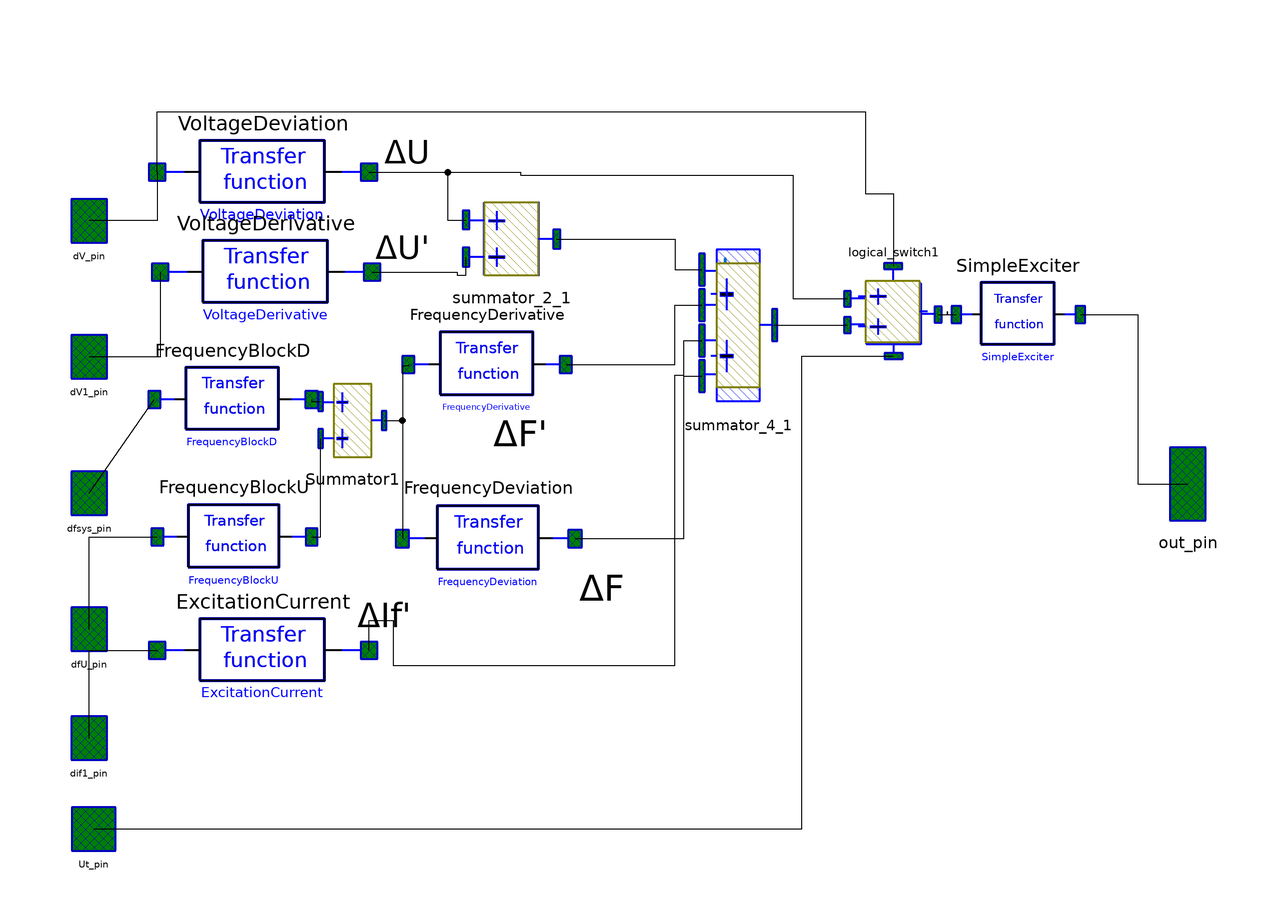

The Modelica model whose source follows is shown above as a component diagram (icons at their Placement, wires along their Line points).

model AVR_standart
        parameter Real K0u=-10 "Voltage deviation control coefficient";
        parameter Real K1u=0 "Voltage derivative control coefficient";
        parameter Real K0w=0 "Frequency deviation control coefficient";
        parameter Real K1w=0 "Frequency derivative control coefficient";
        parameter Real K1if=0 "Rotor current derivative control coefficient";
        parameter Real Uforc=0.85 "Voltage of field forcing input";
        parameter Real Udeforc=0.9 "Voltage of field forcing removing";
        parameter Real Tforcedelay=0.1 "Delay of field forcing removing";
        parameter Real DL0=0;

        parameter Real Tokp=0.05 "The main channel of regulation time constant";
        constant Real T0u=0.02 "Voltage deviation time constant";
        constant Real T1u=0.039 "Voltage derivative time constant";
        constant Real Tfb=0.07 "Frequency block time constant";
        constant Real T0w=1.0 "Frequency deviation time constant";
        constant Real T1w=0.026 "Frequency derivative time constant";
        constant Real T1if=0.03 "Field current derivative time constant";

        Logic.Transfer_Function VoltageDeviation(b={K0u}, a={T0u,1})
          annotation (extent=[-74,57.3333; -27.3333,104], Placement(
              transformation(extent={{-86,37.3333},{-39.3333,84}}, rotation=0)));
        Logic.Transfer_Function VoltageDerivative(b={K1u,0}, a={T1u,1})
          annotation (extent=[-73.3333,17.3333; -26.6667,64], Placement(
              transformation(extent={{-85.3333,15.3333},{-38.6667,62}},
                rotation=0)));
        Logic.Transfer_Function FrequencyBlockD(b={1}, a={Tfb,1}) annotation (
           extent=[-82.6667,-22.6667; -48,24], Placement(transformation(
                extent={{-86.6667,-12.6667},{-52,34}}, rotation=0)));
        Logic.Transfer_Function FrequencyBlockU(b={1,0}, a={Tfb,1})
          annotation (extent=[-82,-63.3333; -48,-16], Placement(
              transformation(extent={{-86,-43.3333},{-52,4}}, rotation=0)));
        Logic.Transfer_Function FrequencyDeviation(b={K0w,0}, a={T0w,1})
          annotation (extent=[-28,-46; 10,2], Placement(transformation(extent
                ={{-32,-44},{6,4}}, rotation=0)));
        Logic.Transfer_Function FrequencyDerivative(b={K1w,0}, a={T1w,1})
          annotation (extent=[-24.6667,-19.3333; 10,28], Placement(
              transformation(extent={{-30.6667,-5.3333},{4,42}}, rotation=0)));
        Logic.Transfer_Function ExcitationCurrent(b={K1if,0}, a={T1if,1})
          annotation (extent=[-74,-102; -27.3333,-55.3333], Placement(
              transformation(extent={{-86,-68},{-39.3333,-21.3333}}, rotation
                =0)));
        Logic.Transfer_Function SimpleExciter(b={1}, a={Tokp,1}) annotation (
            extent=[56,-24; 83.3333,22.6667], Placement(transformation(extent
                ={{90,6},{117.333,52.6667}}, rotation=0)));
        OMLET.Interfaces.Signal_pin dV_pin annotation (
          extent=[-96,64; -86,76],
          layer="icon",
          Placement(transformation(extent={{-106,44},{-96,56}}, rotation=0),
              iconTransformation(extent={{-106,44},{-96,56}})));
        OMLET.Interfaces.Signal_pin dV1_pin annotation (
          extent=[-96,34; -86,46],
          layer="icon",
          Placement(transformation(extent={{-106,14},{-96,26}}, rotation=0),
              iconTransformation(extent={{-106,14},{-96,26}})));
        OMLET.Interfaces.Signal_pin dfsys_pin annotation (
          extent=[-96,4; -86,16],
          layer="icon",
          Placement(transformation(extent={{-106,-16},{-96,-4}}, rotation=0),
              iconTransformation(extent={{-106,-16},{-96,-4}})));
        OMLET.Interfaces.Signal_pin dfU_pin annotation (
          extent=[-96,-26; -86,-14],
          layer="icon",
          Placement(transformation(extent={{-106,-46},{-96,-34}}, rotation=0),
              iconTransformation(extent={{-106,-46},{-96,-34}})));
        OMLET.Interfaces.Signal_pin dif1_pin annotation (
          extent=[-96,-56; -86,-44],
          layer="icon",
          Placement(transformation(extent={{-106,-70},{-96,-58}}, rotation=0),
              iconTransformation(extent={{-106,-70},{-96,-58}})));
        OMLET.Interfaces.Signal_pin out_pin annotation (
          extent=[86,2; 96,22],
          layer="icon",
          Placement(transformation(extent={{136,-18},{146,2}}, rotation=0),
              iconTransformation(extent={{136,-18},{146,2}})));
        OMLET.Basic.Excitation_systems.Logic.Summator_2 Summator1 annotation (
            extent=[-44,-32; -30,-12], Placement(transformation(extent={{-50,-4},
                  {-36,16}}, rotation=0)));
        OMLET.Interfaces.Signal_pin Ut_pin annotation (Placement(transformation(
                extent={{-106,-90},{-94,-78}}), iconTransformation(extent={{-106,
                  -90},{-94,-78}})));
        OMLET.Basic.Excitation_systems.Logic.logical_switch logical_switch1(
          a1=Uforc,
          a2=Udeforc,
          a3=K0u,
          a4=Tforcedelay)
          annotation (Placement(transformation(extent={{66,20},{86,40}})));
        Logic.Summator_4 summator_4_1
          annotation (Placement(transformation(extent={{34,10},{50,44}})));
        Logic.Summator_2 summator_2_1
          annotation (Placement(transformation(extent={{-18,36},{2,56}})));
      equation
        connect(dfsys_pin, FrequencyBlockD.inp) annotation (points=[-91, 10; -
              79.5467, 0.666667], Line(points={{-101,-10},{-86.6667,10.6666}}));
        connect(dfU_pin, FrequencyBlockU.inp) annotation (points=[-91, -20; -
              78.94, -39.6667], Line(points={{-101,-40},{-101,-19.6667},{-86,
                -19.6667}}));
        connect(FrequencyBlockD.out, Summator1.inp1) annotation (points=[-
              51.4667, 0.666667; -42.88, -18], Line(points={{-52,10.6666},{
                -52,10.2},{-50,10.2}}));
        connect(FrequencyBlockU.out, Summator1.inp2) annotation (points=[-51.4,
              -39.6667; -42.88, -26], Line(points={{-52,-19.6667},{-50,
                -19.6667},{-50,2}}));
        connect(dif1_pin, ExcitationCurrent.inp) annotation (points=[-91, -50; -
              69.8, -78.6667], Line(points={{-101,-64},{-101,-44.6667},{-86,
                -44.6667}}));
        connect(Summator1.out, FrequencyDeviation.inp) annotation (points=[-
              31.12, -22; -24.58, -22], Line(points={{-36,6},{-32,6},{-32,-20},{
                -32,-20}}));
        connect(FrequencyDerivative.inp, FrequencyDeviation.inp) annotation (
            points=[-21.5467, 4.33333; -24.58, -22], Line(points={{-30.6667,
                18.3333},{-30.6667,18},{-32,18},{-32,-20},{-32,-20}}));
        connect(VoltageDerivative.inp, dV1_pin) annotation (points=[-69.1333,
              40.6667; -91, 40], Line(points={{-85.3333,38.6666},{-85.3333,20},
                {-101,20}}));
        connect(VoltageDeviation.inp, dV_pin) annotation (points=[-69.8, 80.6667;
                -91, 70], Line(points={{-86,60.6667},{-86,50},{-101,50}}));
        when initial() then
          reinit(FrequencyBlockU.x[1], DL0);
          //     reinit(FrequencyDeviation.x[1],DL0);
          //     reinit(FrequencyDerivative.x[1],DL0);
        end when;

        connect(logical_switch1.out, SimpleExciter.inp) annotation (Line(points={{86,
                29.3333},{88,29.3333},{88,30},{88,29.3334},{88,29.3333},{90,
                29.3333}},                                                color={0,
                0,0}));
        connect(Ut_pin, logical_switch1.inp2inf) annotation (Line(points={{-100,
                -84},{56,-84},{56,20.1667},{76.2,20.1667}},
                                                     color={0,0,0}));
        connect(VoltageDeviation.out, logical_switch1.inp1) annotation (Line(points={{
                -39.3333,60.6667},{-6,60.6667},{-6,60},{54,60},{54,32.8333},{
                66,32.8333}},
                           color={0,0,0}));
        connect(VoltageDeviation.inp, logical_switch1.inp1inf) annotation (Line(
              points={{-86,60.6667},{-86,74},{70,74},{70,56},{76.1,56},{76.1,
                40}},                                                       color={
                0,0,0}));
        connect(SimpleExciter.out, out_pin) annotation (Line(points={{117.333,
                29.3333},{130,29.3333},{130,-8},{141,-8}},
                                                 color={0,0,0}));
        connect(summator_4_1.out, logical_switch1.inp2)
          annotation (Line(points={{50,27},{66,27}}, color={0,0,0}));
        connect(ExcitationCurrent.out, summator_4_1.inp4) annotation (Line(
              points={{-39.3333,-44.6667},{-39.3333,-38},{-34,-38},{-34,-48},
                {28,-48},{28,-20},{30,-20},{30,15.78},{34,15.78}},color={0,0,0}));
        connect(FrequencyDeviation.out, summator_4_1.inp3) annotation (Line(
              points={{6,-20},{28,-20},{28,16},{30,16},{30,23.6},{34,23.6}},
              color={0,0,0}));
        connect(FrequencyDerivative.out, summator_4_1.inp2) annotation (Line(
              points={{4,18.3333},{28,18.3333},{28,31.42},{34,31.42}}, color={0,
                0,0}));
        connect(summator_2_1.out, summator_4_1.inp1) annotation (Line(points={{
                2,46},{28,46},{28,39.24},{34,39.24}}, color={0,0,0}));
        connect(VoltageDerivative.out, summator_2_1.inp2) annotation (Line(
              points={{-38.6667,38.6666},{-20,38.6666},{-20,38},{-18,38},{-18,
                42}}, color={0,0,0}));
        connect(VoltageDeviation.out, summator_2_1.inp1) annotation (Line(
              points={{-39.3333,60.6667},{-22,60.6667},{-22,50.2},{-18,50.2}},
              color={0,0,0}));
        annotation (
          Coordsys(
            extent=[-100, -100; 100, 100],
            grid=[2, 2],
            component=[20, 20]),
          Window(
            x=0.32,
            y=0.06,
            width=0.6,
            height=0.82),
          Icon(
            coordinateSystem(
              preserveAspectRatio=false,
              preserveOrientation=false,
              extent={{-100,-100},{140,100}},
              grid={2,2},
              initialScale=0),
            graphics={
              Rectangle(
                extent={{-68,72},{104,-94}},
                lineColor={0,0,255},
                lineThickness=1),
              Text(extent={{-22,38},{60,-40}}, textString=
                                                   "Excitation"),
              Text(extent={{-14,14},{56,-52}}, textString=
                                                   "regulator"),
              Line(
                points={{-68,-10},{-98,-10}},
                color={0,0,255},
                thickness=1),
              Line(
                points={{-68,-40},{-100,-40}},
                color={0,0,255},
                thickness=1),
              Line(
                points={{-68,-84},{-96,-84}},
                color={0,0,255},
                thickness=1),
              Line(
                points={{-68,20},{-98,20}},
                color={0,0,255},
                thickness=1),
              Line(
                points={{-68,50},{-98,50}},
                color={0,0,255},
                thickness=1),
              Text(extent={{-64,106},{96,74}},
                textColor={0,0,0},
                textString="%name"),
              Line(
                points={{138,-8},{104,-8}},
                color={0,0,255},
                thickness=1),
              Line(
                points={{-68,-64},{-98,-64}},
                color={0,0,255},
                thickness=1)},
            Rectangle(extent=[-68, 80; 66, -60], style(thickness=2)),
            Text(extent=[-42, 60; 40, -18], string="Excitation"),
            Text(extent=[-36, 34; 34, -32], string="regulator"),
            Line(points=[-68, 10; -88, 10], style(thickness=2)),
            Line(points=[-68, -20; -88, -20], style(thickness=2)),
            Line(points=[-68, -50; -88, -50], style(thickness=2)),
            Line(points=[-68, 40; -88, 40], style(thickness=2)),
            Line(points=[-68, 70; -88, 70], style(thickness=2)),
            Text(extent=[-84, -62; 76, -94], string="%name"),
            Line(points=[86, 12; 66, 12], style(thickness=2))),
          Diagram(coordinateSystem(extent={{-100,-100},{140,100}}), graphics={
              Text(
                extent={{-36,70},{-26,60}},
                textColor={0,0,0},
                textString="ΔU"),
              Text(
                extent={{-38,50},{-26,38}},
                textColor={0,0,0},
                textString="ΔU'"),
              Text(
                extent={{6,-26},{18,-36}},
                textColor={0,0,0},
                textString="ΔF"),
              Text(
                extent={{-12,8},{0,-2}},
                textColor={0,0,0},
                textString="ΔF'"),
              Text(
                extent={{-42,-32},{-30,-42}},
                textColor={0,0,0},
                textString="ΔIf'")}),
          Documentation(info="<html>
<p>The standart model of Automatic Voltage Regulator (AVR). </p>
<p>Стандартная модель автоматического регулятора возбуждения. </p>
</html>"));
      end AVR_standart;